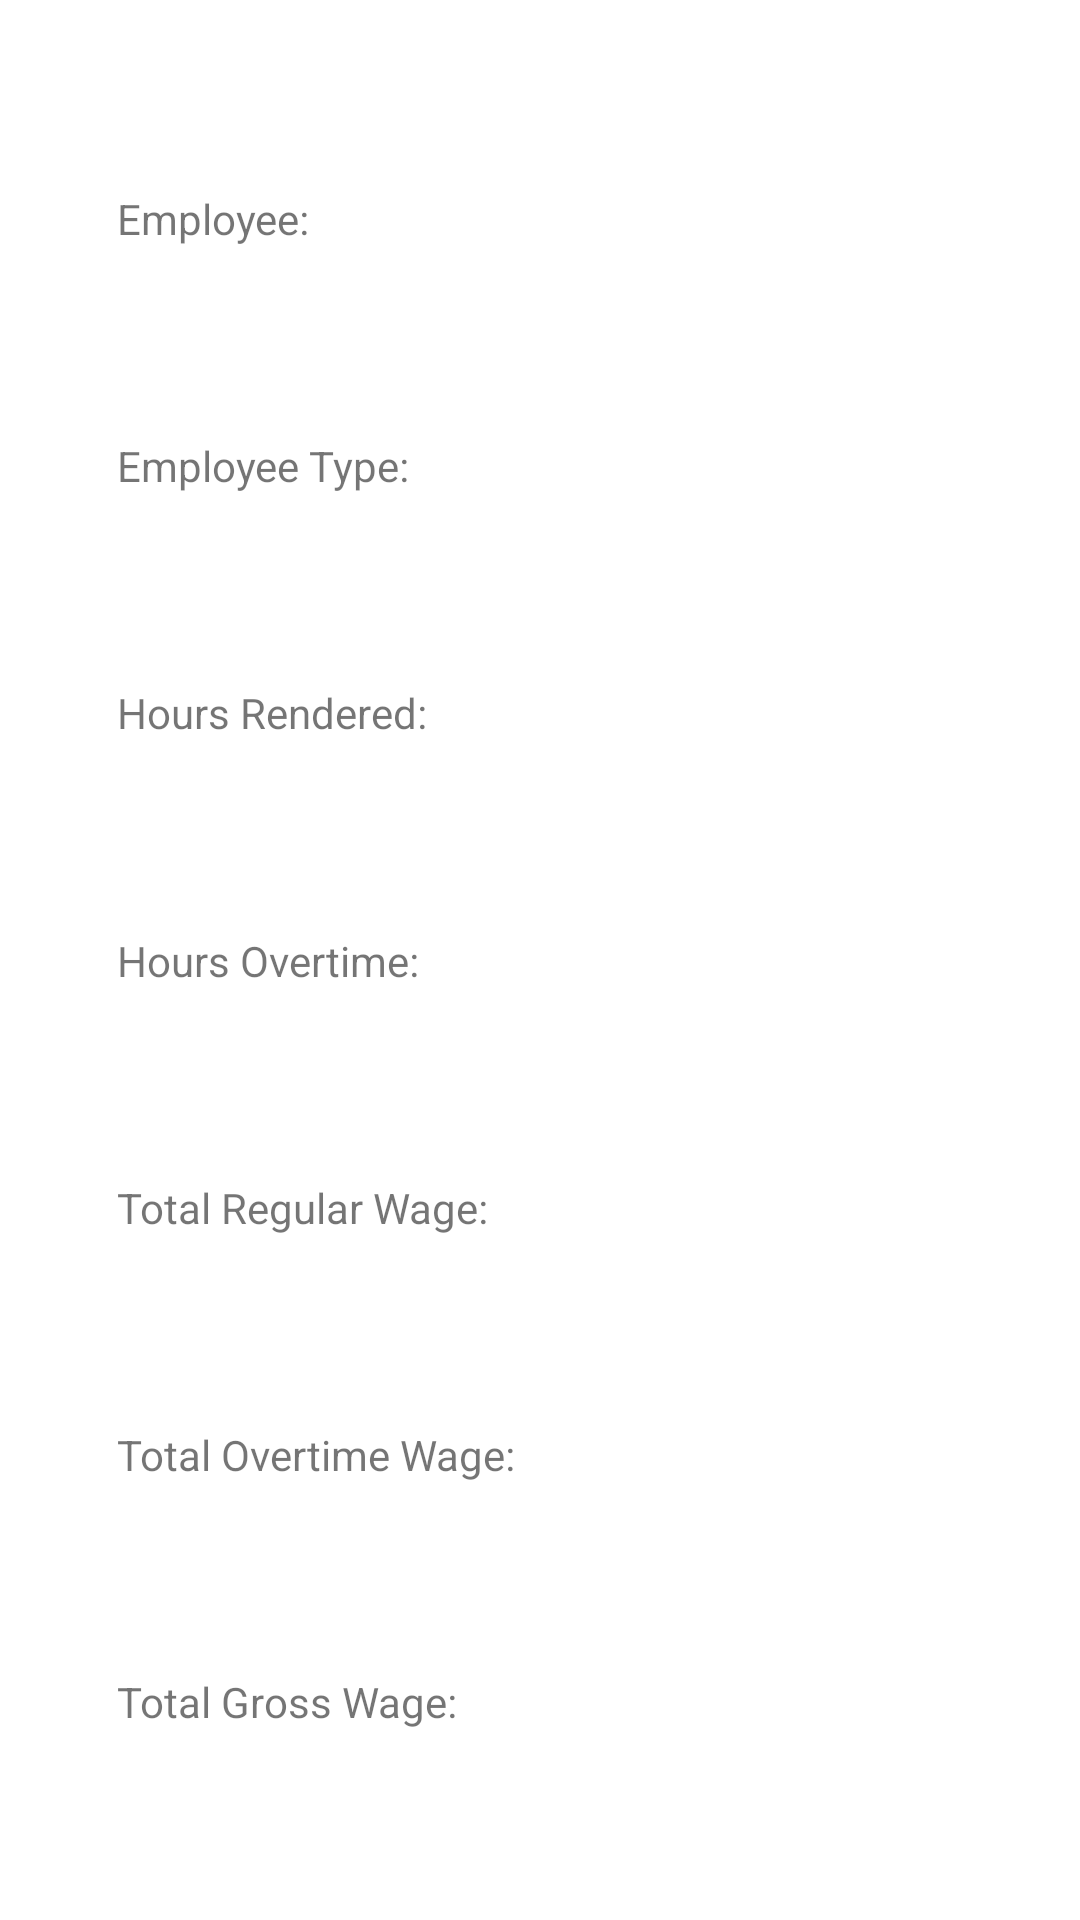

Layout XML and referenced resources for this Android screen:
<!-- AndroidManifest.xml: application theme Theme.Cruz_WageCalculator -->
<!-- res/layout/display.xml -->
<?xml version="1.0" encoding="utf-8"?>
<androidx.constraintlayout.widget.ConstraintLayout xmlns:android="http://schemas.android.com/apk/res/android"
    xmlns:app="http://schemas.android.com/apk/res-auto"
    xmlns:tools="http://schemas.android.com/tools"
    android:layout_width="match_parent"
    android:layout_height="match_parent">


    <TextView
        android:id="@+id/txtEmpName"
        android:layout_width="wrap_content"
        android:layout_height="wrap_content"
        android:text=""
        android:paddingLeft="35dp"
        app:layout_constraintBottom_toBottomOf="@+id/textView"
        app:layout_constraintStart_toEndOf="@+id/textView"
        app:layout_constraintTop_toTopOf="@+id/textView" />

    <TextView
        android:id="@+id/txtEmpType"
        android:layout_width="wrap_content"
        android:layout_height="wrap_content"
        android:text=""
        android:paddingLeft="35dp"
        app:layout_constraintBottom_toBottomOf="@+id/textView2"
        app:layout_constraintStart_toEndOf="@+id/textView2"
        app:layout_constraintTop_toTopOf="@+id/textView2" />


    <TextView
        android:id="@+id/txtHrsTotal"
        android:layout_width="wrap_content"
        android:layout_height="wrap_content"
        android:text=""
        android:paddingLeft="35dp"
        app:layout_constraintBottom_toBottomOf="@+id/textView3"
        app:layout_constraintStart_toEndOf="@+id/textView3"
        app:layout_constraintTop_toTopOf="@+id/textView3" />


    <TextView
        android:id="@+id/txtHrsOvertime"
        android:layout_width="wrap_content"
        android:layout_height="wrap_content"
        android:text=""
        android:paddingLeft="35dp"
        app:layout_constraintBottom_toBottomOf="@+id/textView4"
        app:layout_constraintStart_toEndOf="@+id/textView4"
        app:layout_constraintTop_toTopOf="@+id/textView4" />

    <TextView
        android:id="@+id/txtWageRegular"
        android:layout_width="wrap_content"
        android:layout_height="wrap_content"
        android:text=""
        android:paddingLeft="35dp"
        app:layout_constraintBottom_toBottomOf="@+id/textView5"
        app:layout_constraintStart_toEndOf="@+id/textView5"
        app:layout_constraintTop_toTopOf="@+id/textView5" />

    <TextView
        android:id="@+id/txtWageOvertime"
        android:layout_width="wrap_content"
        android:layout_height="wrap_content"
        android:text=""
        android:paddingLeft="35dp"
        app:layout_constraintBottom_toBottomOf="@+id/textView6"
        app:layout_constraintStart_toEndOf="@+id/textView6"
        app:layout_constraintTop_toTopOf="@+id/textView6" />

    <TextView
        android:id="@+id/txtWageGross"
        android:layout_width="wrap_content"
        android:layout_height="wrap_content"
        android:text=""
        android:paddingLeft="35dp"
        app:layout_constraintBottom_toBottomOf="@+id/textView7"
        app:layout_constraintStart_toEndOf="@+id/textView7"
        app:layout_constraintTop_toTopOf="@+id/textView7" />

    <TextView
        android:id="@+id/textView"
        android:layout_width="wrap_content"
        android:layout_height="wrap_content"
        android:text="Employee:"
        app:layout_constraintBottom_toTopOf="@+id/textView2"
        app:layout_constraintEnd_toEndOf="parent"
        app:layout_constraintHorizontal_bias="0.132"
        app:layout_constraintStart_toStartOf="parent"
        app:layout_constraintTop_toTopOf="parent" />

    <TextView
        android:id="@+id/textView2"
        android:layout_width="wrap_content"
        android:layout_height="wrap_content"
        android:text="Employee Type:"
        app:layout_constraintBottom_toTopOf="@+id/textView3"
        app:layout_constraintStart_toStartOf="@+id/textView"
        app:layout_constraintTop_toBottomOf="@+id/textView" />

    <TextView
        android:id="@+id/textView3"
        android:layout_width="wrap_content"
        android:layout_height="wrap_content"
        android:text="Hours Rendered:"
        app:layout_constraintBottom_toTopOf="@+id/textView4"
        app:layout_constraintStart_toStartOf="@+id/textView2"
        app:layout_constraintTop_toBottomOf="@+id/textView2" />

    <TextView
        android:id="@+id/textView4"
        android:layout_width="wrap_content"
        android:layout_height="wrap_content"
        android:text="Hours Overtime:"
        app:layout_constraintBottom_toTopOf="@+id/textView5"
        app:layout_constraintStart_toStartOf="@+id/textView3"
        app:layout_constraintTop_toBottomOf="@+id/textView3" />

    <TextView
        android:id="@+id/textView5"
        android:layout_width="wrap_content"
        android:layout_height="wrap_content"
        android:text="Total Regular Wage:"
        app:layout_constraintBottom_toTopOf="@+id/textView6"
        app:layout_constraintStart_toStartOf="@+id/textView4"
        app:layout_constraintTop_toBottomOf="@+id/textView4" />

    <TextView
        android:id="@+id/textView6"
        android:layout_width="wrap_content"
        android:layout_height="wrap_content"
        android:text="Total Overtime Wage:"
        app:layout_constraintBottom_toTopOf="@+id/textView7"
        app:layout_constraintStart_toStartOf="@+id/textView5"
        app:layout_constraintTop_toBottomOf="@+id/textView5" />

    <TextView
        android:id="@+id/textView7"
        android:layout_width="wrap_content"
        android:layout_height="wrap_content"
        android:text="Total Gross Wage:"
        app:layout_constraintBottom_toBottomOf="parent"
        app:layout_constraintStart_toStartOf="@+id/textView6"
        app:layout_constraintTop_toBottomOf="@+id/textView6" />


</androidx.constraintlayout.widget.ConstraintLayout>
<!-- resources referenced by this layout -->
<resources>
  <style name="Theme.Cruz_WageCalculator" parent="Theme.MaterialComponents.DayNight.DarkActionBar">
          
          <item name="colorPrimary">@color/purple_500</item>
          <item name="colorPrimaryVariant">@color/purple_700</item>
          <item name="colorOnPrimary">@color/white</item>
          
          <item name="colorSecondary">@color/teal_200</item>
          <item name="colorSecondaryVariant">@color/teal_700</item>
          <item name="colorOnSecondary">@color/black</item>
          
          <item name="android:statusBarColor" tools:targetApi="l">?attr/colorPrimaryVariant</item>
          
      </style>
  <!-- not gathered from this repository: default colours our renderer supplied (Android Studio template values) -->
  <color name="purple_500">#FF6200EE</color>
  <color name="purple_700">#FF3700B3</color>
  <color name="teal_200">#FF03DAC5</color>
  <color name="teal_700">#FF018786</color>
  <color name="black">#FF000000</color>
  <color name="white">#FFFFFFFF</color>
</resources>
